6-way image classification set "Tomato_Dataset" from GitHub (DyArdh/Tomato_Dataset); label vocabulary: tomato early blight, tomato leaf mold, tomato spider mites two spotted spider mite, tomato target spot, tomato mosaic virus, tomato healthy.

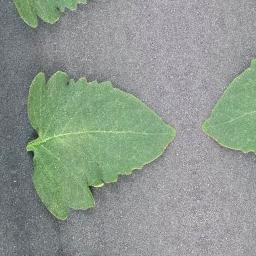
Label: tomato mosaic virus

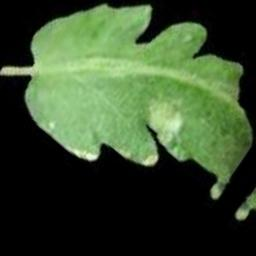
Label: tomato early blight

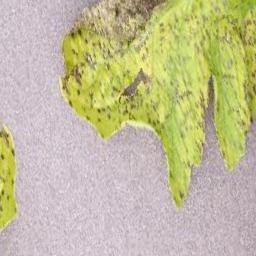
Label: tomato healthy

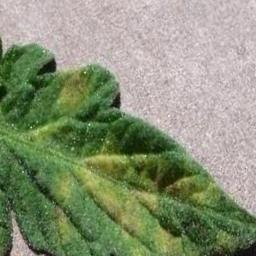
Label: tomato spider mites two spotted spider mite

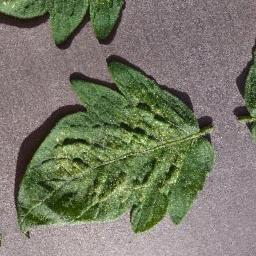
Label: tomato leaf mold

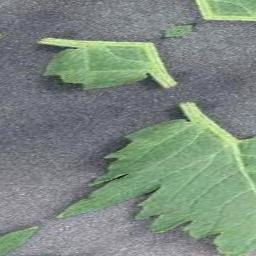
Label: tomato target spot
